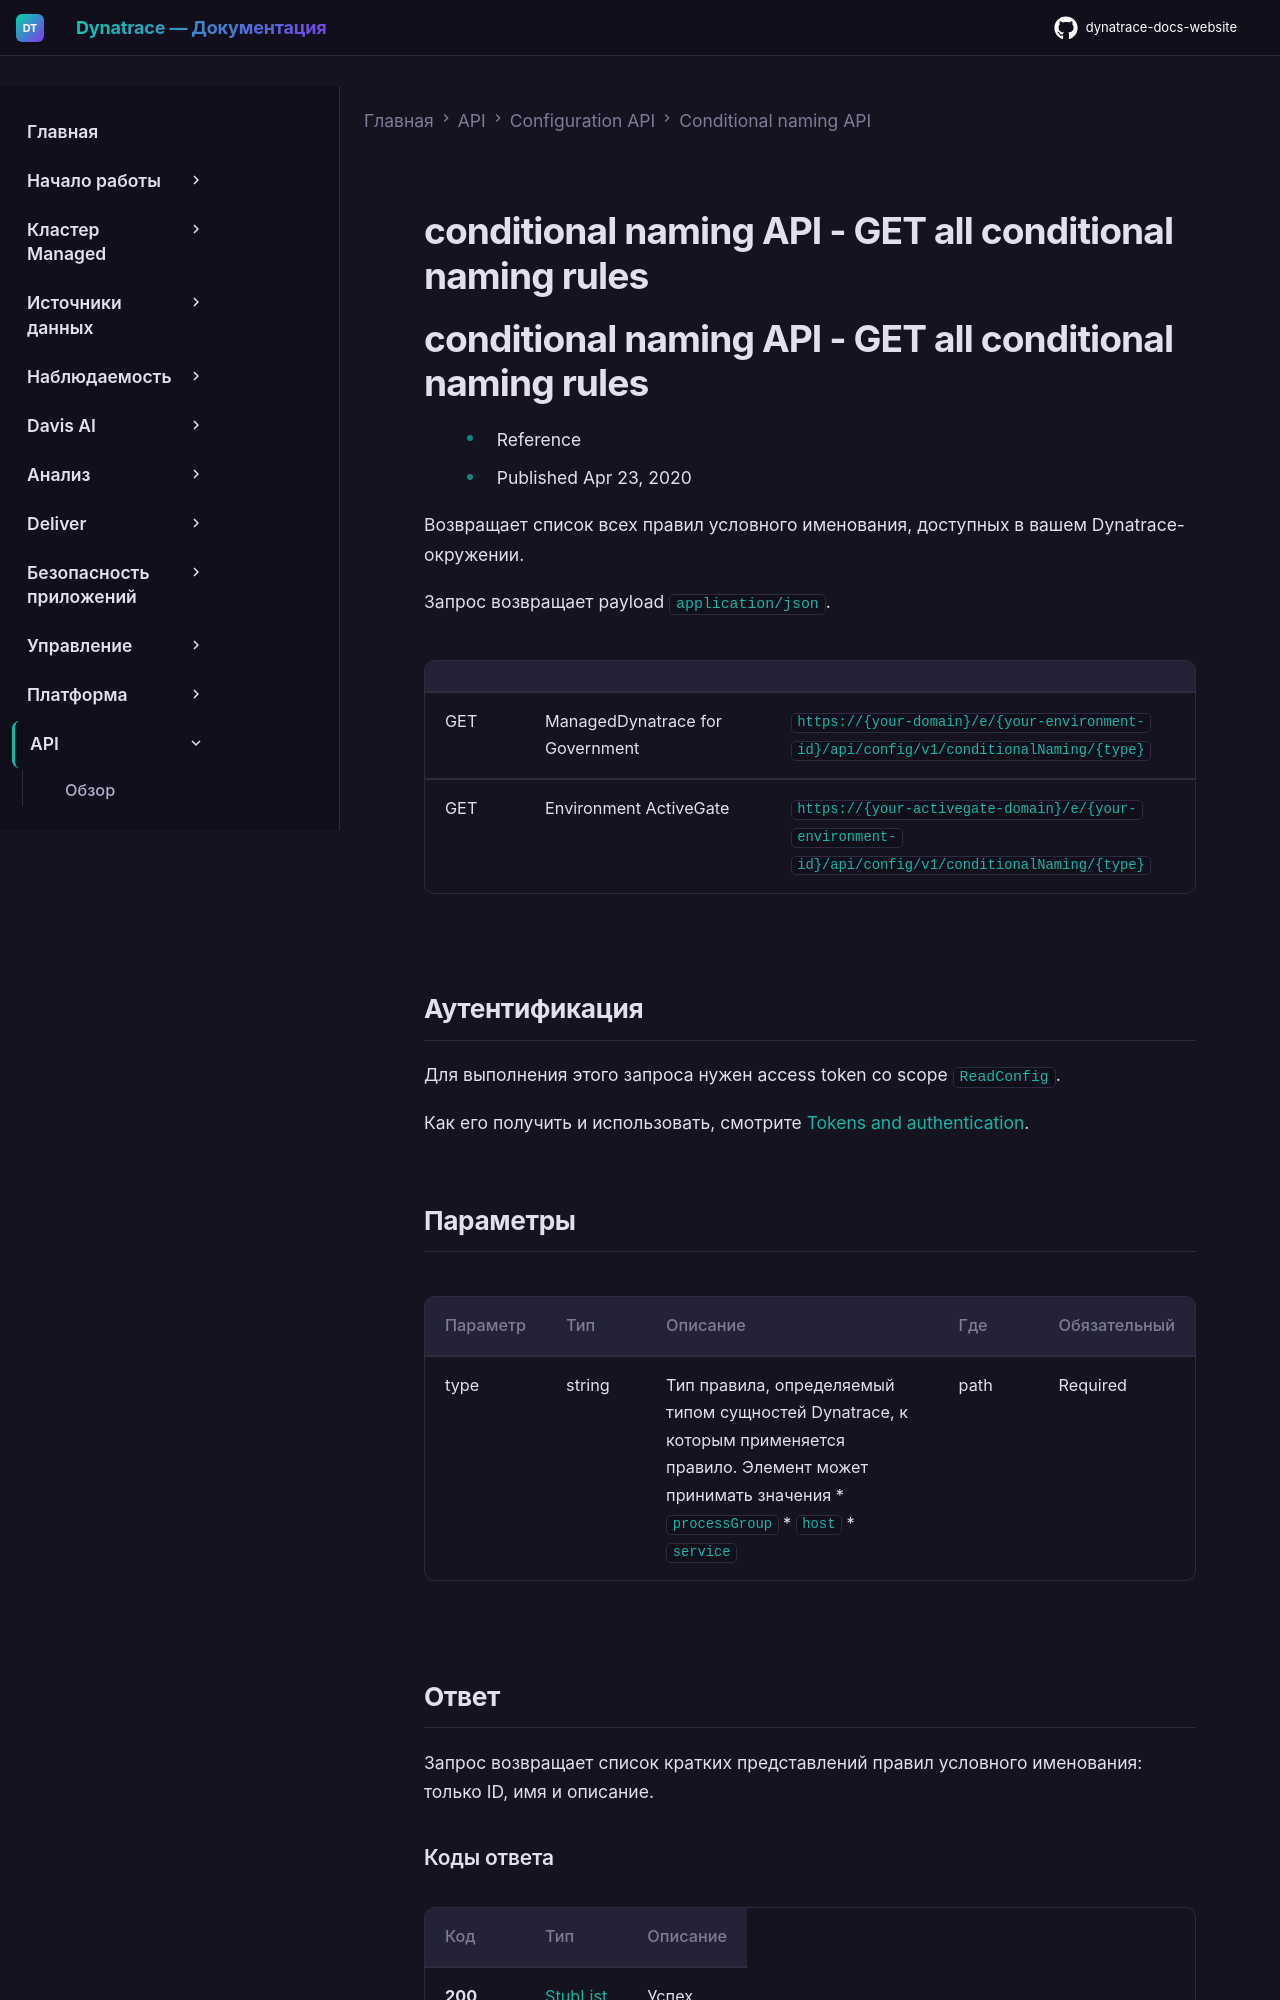

repository: Yerkebulan-Ardabayev/dynatrace-docs-website · page: managed-ru/dynatrace-api/configuration-api/conditional-naming/get-all/index.html · generator: mkdocs

---
title: conditional naming API - GET all conditional naming rules
source: https://docs.dynatrace.com/managed/dynatrace-api/configuration-api/conditional-naming/get-all
scraped: 2026-05-12T11:17:26.672933
---

# conditional naming API - GET all conditional naming rules

# conditional naming API - GET all conditional naming rules

* Reference
* Published Apr 23, 2020

Возвращает список всех правил условного именования, доступных в вашем Dynatrace-окружении.

Запрос возвращает payload `application/json`.

|  |  |  |
| --- | --- | --- |
| GET | ManagedDynatrace for Government | `https://{your-domain}/e/{your-environment-id}/api/config/v1/conditionalNaming/{type}` |
| GET | Environment ActiveGate | `https://{your-activegate-domain}/e/{your-environment-id}/api/config/v1/conditionalNaming/{type}` |

## Аутентификация

Для выполнения этого запроса нужен access token со scope `ReadConfig`.

Как его получить и использовать, смотрите [Tokens and authentication](/managed/discover-dynatrace/references/dynatrace-api/basics/dynatrace-api-authentication).
